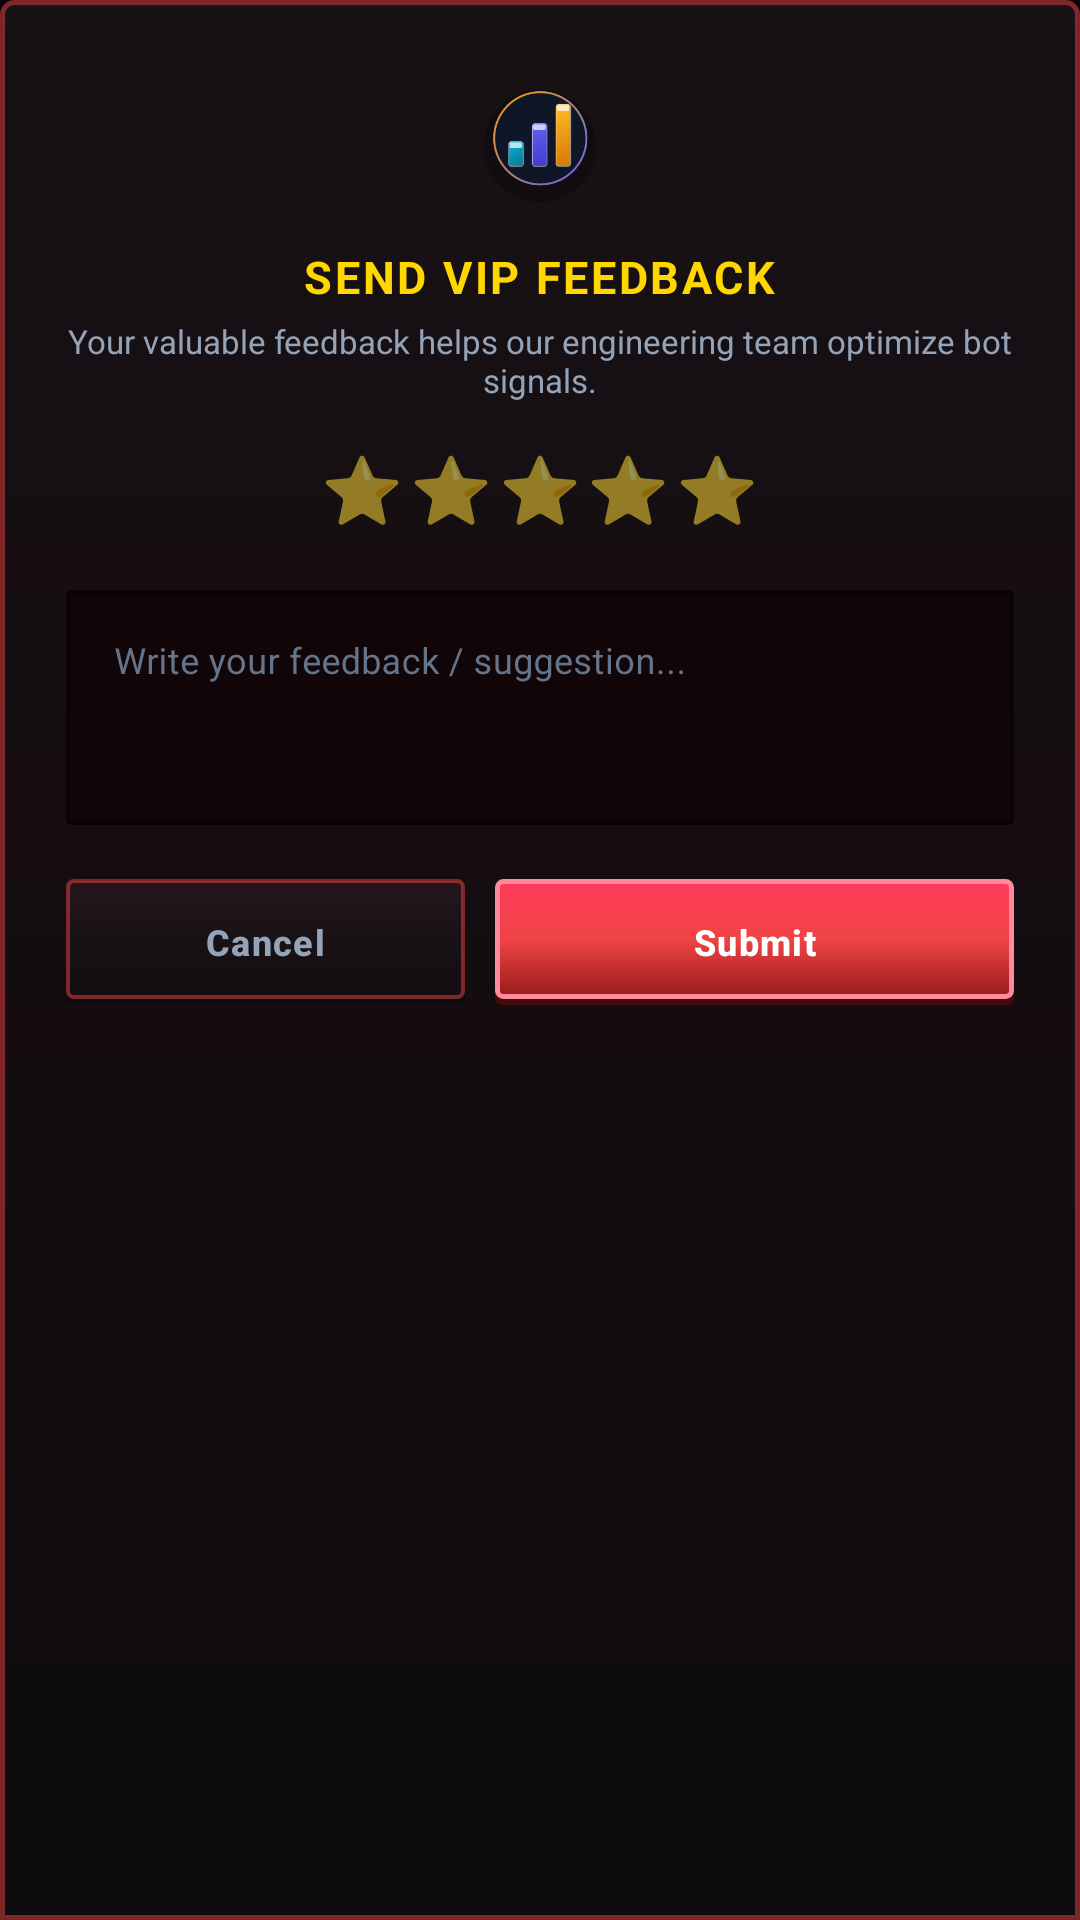

Reconstruct the res/layout file that produces this screen, plus the resources it refers to.
<!-- AndroidManifest.xml: application theme Theme.TeamPanther -->
<!-- res/layout/dialog_vip_feedback.xml -->
<?xml version="1.0" encoding="utf-8"?>
<LinearLayout xmlns:android="http://schemas.android.com/apk/res/android"
    xmlns:app="http://schemas.android.com/apk/res-auto"
    android:layout_width="320dp"
    android:layout_height="wrap_content"
    android:background="@drawable/bg_hud_glass_card"
    android:gravity="center_horizontal"
    android:orientation="vertical"
    android:padding="22dp">

    
    <ImageView
        android:layout_width="48dp"
        android:layout_height="48dp"
        android:src="@drawable/icon_analytics_3d" />

    
    <TextView
        android:layout_width="wrap_content"
        android:layout_height="wrap_content"
        android:layout_marginTop="12dp"
        android:letterSpacing="0.06"
        android:text="SEND VIP FEEDBACK"
        android:textColor="@color/vip_gold"
        android:textSize="15sp"
        android:textStyle="bold" />

    <TextView
        android:layout_width="wrap_content"
        android:layout_height="wrap_content"
        android:layout_marginTop="4dp"
        android:gravity="center"
        android:text="Your valuable feedback helps our engineering team optimize bot signals."
        android:textColor="@color/vip_text_secondary"
        android:textSize="11sp" />

    
    <TextView
        android:layout_width="wrap_content"
        android:layout_height="wrap_content"
        android:layout_marginTop="14dp"
        android:letterSpacing="0.1"
        android:text="⭐⭐⭐⭐⭐"
        android:textSize="22sp" />

    
    <com.google.android.material.textfield.TextInputLayout
        style="@style/Widget.BdgGameAiTradeBot.TextInputLayout"
        android:layout_width="match_parent"
        android:layout_height="wrap_content"
        android:layout_marginTop="14dp"
        android:hint="Write your feedback / suggestion...">

        <com.google.android.material.textfield.TextInputEditText
            android:id="@+id/etFeedbackMessage"
            android:layout_width="match_parent"
            android:layout_height="wrap_content"
            android:gravity="top"
            android:inputType="textMultiLine"
            android:minLines="3"
            android:textColor="@color/vip_white"
            android:textSize="12sp" />
    </com.google.android.material.textfield.TextInputLayout>

    
    <LinearLayout
        android:layout_width="match_parent"
        android:layout_height="42dp"
        android:layout_marginTop="18dp"
        android:orientation="horizontal">

        <com.google.android.material.button.MaterialButton
            android:id="@+id/btnCancelFeedback"
            android:layout_width="0dp"
            android:layout_height="match_parent"
            android:layout_weight="1"
            android:background="@drawable/bg_vip_secondary_btn"
            android:letterSpacing="0.04"
            android:text="Cancel"
            android:textAllCaps="false"
            android:textColor="@color/vip_text_secondary"
            android:textSize="12sp"
            android:textStyle="bold"
            app:backgroundTint="@null"
            app:cornerRadius="2dp" />

        <com.google.android.material.button.MaterialButton
            android:id="@+id/btnSubmitFeedback"
            android:layout_width="0dp"
            android:layout_height="match_parent"
            android:layout_marginStart="10dp"
            android:layout_weight="1.3"
            android:background="@drawable/bg_btn_vip_gold"
            android:letterSpacing="0.04"
            android:text="Submit"
            android:textAllCaps="false"
            android:textColor="@color/vip_white"
            android:textSize="12sp"
            android:textStyle="bold"
            app:backgroundTint="@null"
            app:cornerRadius="2dp" />
    </LinearLayout>

</LinearLayout>
<!-- resources referenced by this layout -->
<resources>
  <color name="vip_gold">#FFD700</color>
  <color name="vip_text_secondary">#94A3B8</color>
  <color name="vip_white">#FFFFFF</color>
  <!-- drawable bg_hud_glass_card (drawable) -->
  <?xml version="1.0" encoding="utf-8"?>
  <shape xmlns:android="http://schemas.android.com/apk/res/android"
      android:shape="rectangle">
      <corners
          android:topLeftRadius="4dp"
          android:topRightRadius="4dp"
          android:bottomLeftRadius="0dp"
          android:bottomRightRadius="0dp" />
      <gradient
          android:angle="270"
          android:startColor="#F0181115"
          android:centerColor="#F5140C10"
          android:endColor="#FA0D0B0E"
          android:type="linear" />
      <stroke
          android:width="1.5dp"
          android:color="#80EF4444" />
  </shape>
  <style name="Widget.BdgGameAiTradeBot.TextInputLayout" parent="Widget.MaterialComponents.TextInputLayout.OutlinedBox">
          <item name="boxCornerRadiusTopStart">2dp</item>
          <item name="boxCornerRadiusTopEnd">2dp</item>
          <item name="boxCornerRadiusBottomStart">2dp</item>
          <item name="boxCornerRadiusBottomEnd">2dp</item>
          <item name="boxStrokeColor">@color/vip_card_stroke</item>
          <item name="boxStrokeWidth">1.2dp</item>
          <item name="boxStrokeWidthFocused">2dp</item>
          <item name="boxBackgroundColor">@color/vip_input_bg</item>
          <item name="hintTextColor">@color/vip_primary</item>
          <item name="android:textColorHint">@color/vip_text_hint</item>
          <item name="startIconTint">@color/vip_text_secondary</item>
          <item name="endIconTint">@color/vip_text_secondary</item>
          <item name="errorTextColor">@color/vip_error</item>
          <item name="errorIconTint">@color/vip_error</item>
      </style>
  <style name="Theme.TeamPanther" parent="Theme.BdgGameAiTradeBot" />
  <color name="vip_card_stroke">#3A121A</color>
  <color name="vip_input_bg">#110508</color>
  <color name="vip_primary">#EF4444</color>
  <color name="vip_text_hint">#64748B</color>
  <color name="vip_error">#EF4444</color>
  <style name="Theme.BdgGameAiTradeBot" parent="Theme.MaterialComponents.DayNight.NoActionBar">
          
          <item name="colorPrimary">@color/vip_primary</item>
          <item name="colorPrimaryVariant">@color/vip_primary_dark</item>
          <item name="colorOnPrimary">@color/vip_white</item>
          
          <item name="colorSecondary">@color/vip_accent_cyan</item>
          <item name="colorSecondaryVariant">@color/vip_primary_dark</item>
          <item name="colorOnSecondary">@color/vip_black</item>
          
          <item name="android:statusBarColor">@color/vip_bg_dark</item>
          <item name="android:navigationBarColor">@color/vip_bg_dark</item>
          <item name="android:windowBackground">@color/vip_bg_dark</item>
      </style>
  <color name="vip_primary_dark">#B91C1C</color>
  <color name="vip_accent_cyan">#FF2E4C</color>
  <color name="vip_black">#000000</color>
  <color name="vip_bg_dark">#0B0406</color>
</resources>
